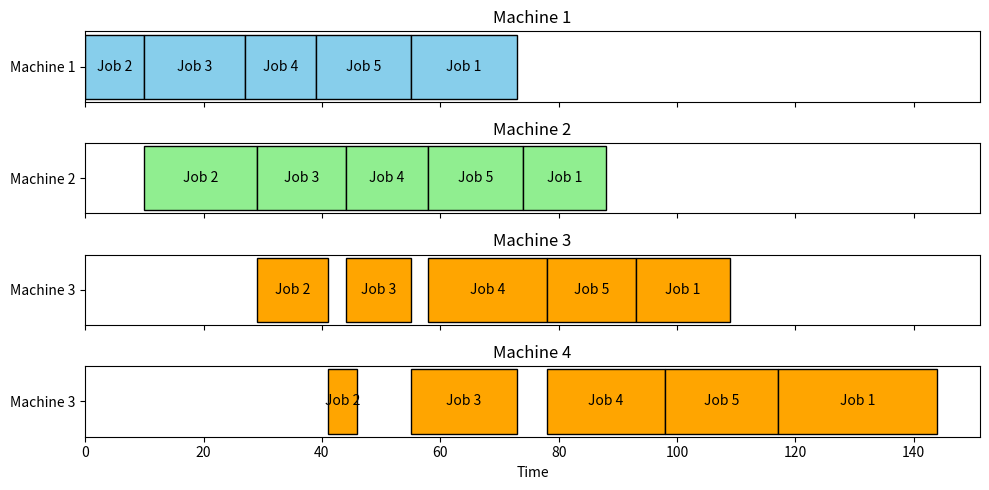

Source code (Python):
# -*- coding: utf-8 -*-
"""
[redacted]

email:[email redacted]
Date: Sun Sep  8 14:19:51 2024
[redacted]
"""

import matplotlib.pyplot as plt

def modified_NEH(machineTimes, plot=False):
    
    """
    改进的 NEH 算法，适用于求解机台和工件数都不限的流水车间调度问题
    
    :param machineTimes: 列表中的每个元素都代表所有工件在当前机台的加工时间
    :return order: 最优序列(不能保证全局最优)
    :return makespan: 最优序列的makespan
    
    """
    
    num_jobs = len(machineTimes[0])
    num_machines = len(machineTimes)
    
    #%% Step 1: Calculate the total processing time for each job
    total_times = [sum(machineTimes[m][j] for m in range(num_machines)) for j in range(num_jobs)]
    
    #%% Step 2: Sort jobs based on the minimum total time across all machines
    # For the first machine, pick jobs with the smallest total time
    order = sorted(range(num_jobs), key=lambda x: total_times[x])
    
    #%% Step 3: Calculate the makespan using the sorted order
    start_times = [[0] * num_jobs for _ in range(num_machines)]
    completion_times = [[0] * num_jobs for _ in range(num_machines)]
    
    for i in range(num_jobs):
        job = order[i]
        for m in range(num_machines):
            if m == 0:
                # First machine: start time is the max of previous completion or current start
                start_times[m][i] = completion_times[m][i-1] if i > 0 else 0
            else:
                # Other machines: start time is the max of previous completion or current start
                start_times[m][i] = max(completion_times[m-1][i], completion_times[m][i-1] if i > 0 else 0)
            completion_times[m][i] = start_times[m][i] + machineTimes[m][job]
    
    makespan = max(completion_times[-1][-1], start_times[-1][-1])
    
    #%% Step 4: Plot the Gantt chart if plot is True
    if plot:
        fig, ax = plt.subplots(num_machines, 1, sharex=True, figsize=(10, 5))
        
        for i, job in enumerate(order):
            for m in range(num_machines):
                duration = machineTimes[m][job]
                start = start_times[m][i]
                end = start + duration
                ax[m].barh(1, duration, left=start, edgecolor='black', align='center', color=('skyblue' if m == 0 else 'lightgreen' if m == 1 else 'orange'))
                ax[m].text((start + end) / 2, 1, f'Job {job+1}', ha='center', va='center', color='black')
        
        for m in range(num_machines):
            ax[m].set_title(f'Machine {m+1}')
            ax[m].set_xlabel('Time' if m == num_machines-1 else '')
            ax[m].set_yticks([1])
            ax[m].set_yticklabels(['Machine ' + ('1' if m == 0 else '2' if m == 1 else '3')])
        
        plt.tight_layout()
        plt.show()
    
    return order, makespan

#%% Example usage:
machineTimes = [
    [18, 10, 17, 12, 16],
    [14, 19, 15, 14, 16],
    [16, 12, 11, 20, 15],
    [27, 5, 18, 20, 19]
]

order, makespan = modified_NEH(machineTimes, plot=True)
print("Optimal job order:", order)
print("Minimum makespan:", makespan)
    